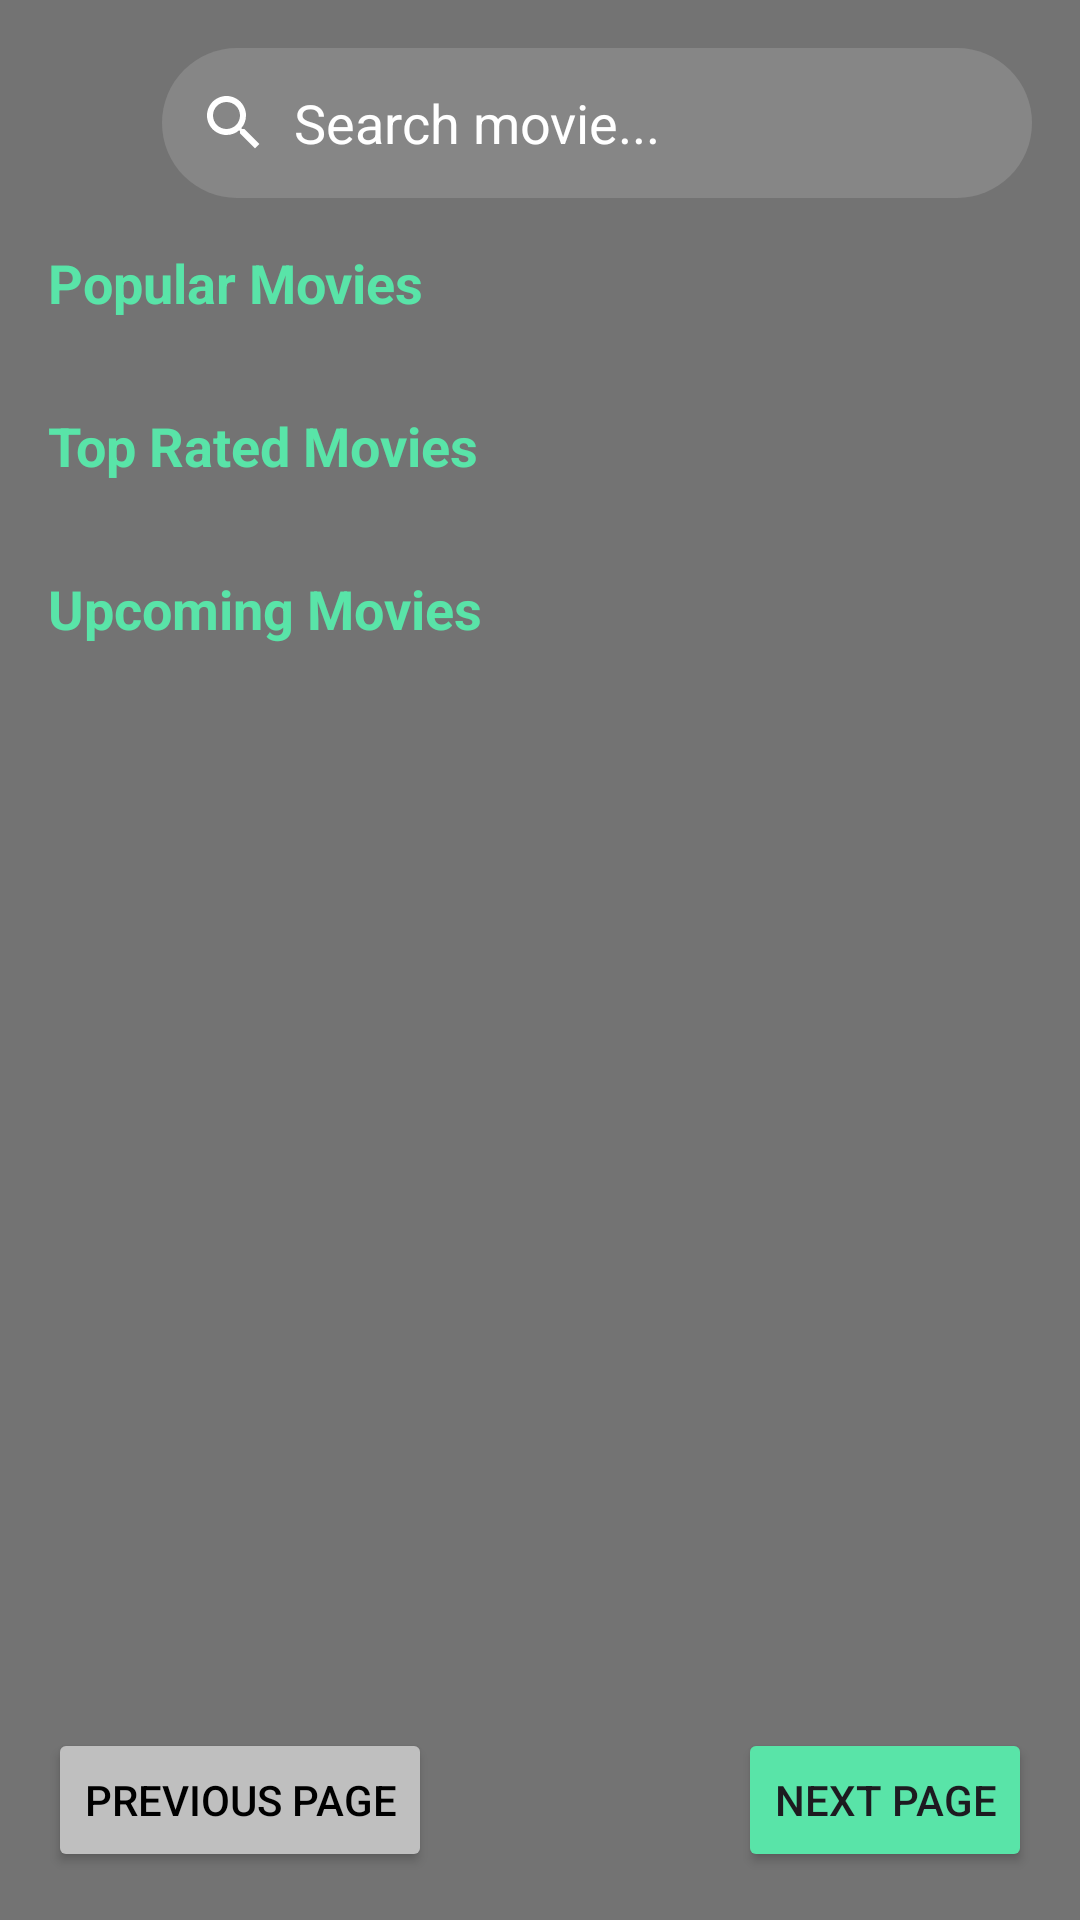

Write the Android layout XML for this screen, with the resource values it uses.
<!-- AndroidManifest.xml: application theme Theme.MovieTestApp -->
<!-- res/layout/fragment_home_movies.xml -->
<?xml version="1.0" encoding="utf-8"?>
<androidx.constraintlayout.widget.ConstraintLayout xmlns:android="http://schemas.android.com/apk/res/android"
    xmlns:tools="http://schemas.android.com/tools"
    android:layout_width="match_parent"
    android:layout_height="match_parent"
    xmlns:app="http://schemas.android.com/apk/res-auto"
    android:background="#737373"
    tools:context=".ui.home.HomeMoviesFragment">

    <ScrollView
        android:layout_width="match_parent"
        android:layout_height="0dp"
        app:layout_constraintTop_toTopOf="parent"
        android:layout_marginBottom="8dp">

        <LinearLayout
            android:layout_width="match_parent"
            android:layout_height="wrap_content"
            android:orientation="vertical">

            <RelativeLayout
                android:layout_width="match_parent"
                android:layout_height="wrap_content"
                android:layout_margin="16dp">

                <ImageView
                    android:id="@+id/filterButton"
                    android:layout_width="30dp"
                    android:layout_height="40dp"
                    android:layout_alignParentStart="true"
                    android:layout_centerVertical="true"
                    android:layout_marginEnd="8dp"
                    android:src="@drawable/ic_filter_list" />

                <EditText
                    android:id="@+id/searchEditText"
                    android:layout_width="match_parent"
                    android:layout_height="50dp"
                    android:ems="10"
                    android:background="@drawable/edit_text_search_movie"
                    android:inputType="text"
                    android:drawableStart="@drawable/search_icon"
                    android:drawablePadding="8dp"
                    android:padding="12dp"
                    android:hint="@string/search_hint"
                    android:textColorHint="@color/white"
                    android:layout_toEndOf="@id/filterButton"/>
        </RelativeLayout>

            <TextView
                android:id="@+id/popularMoviesTextView"
                android:layout_width="match_parent"
                android:layout_height="wrap_content"
                android:text="Popular Movies"
                android:textColor="@color/light_green"
                android:textSize="18sp"
                android:textStyle="bold"
                android:layout_marginStart="16dp"/>

            <androidx.constraintlayout.widget.ConstraintLayout
                android:layout_width="match_parent"
                android:layout_height="wrap_content">

                <androidx.recyclerview.widget.RecyclerView
                    android:id="@+id/recyclerViewPopularMovies"
                    android:layout_width="match_parent"
                    android:layout_height="wrap_content"
                    android:paddingStart="12dp"
                    android:paddingEnd="12dp"
                    app:layout_constraintBottom_toBottomOf="parent"
                    app:layout_constraintEnd_toEndOf="parent"
                    app:layout_constraintStart_toStartOf="parent"
                    app:layout_constraintTop_toTopOf="parent" />
            </androidx.constraintlayout.widget.ConstraintLayout>

            <TextView
                android:id="@+id/topRatedMoviesTextView"
                android:layout_width="match_parent"
                android:layout_height="wrap_content"
                android:layout_marginTop="30dp"
                android:text="Top Rated Movies"
                android:textColor="@color/light_green"
                android:textSize="18sp"
                android:textStyle="bold"
                android:layout_marginStart="16dp"/>

            <androidx.constraintlayout.widget.ConstraintLayout
                android:layout_width="match_parent"
                android:layout_height="wrap_content">

                <androidx.recyclerview.widget.RecyclerView
                    android:id="@+id/recyclerViewTopRatedMovies"
                    android:layout_width="match_parent"
                    android:layout_height="wrap_content"
                    android:paddingStart="12dp"
                    android:paddingEnd="12dp"
                    app:layout_constraintBottom_toBottomOf="parent"
                    app:layout_constraintEnd_toEndOf="parent"
                    app:layout_constraintStart_toStartOf="parent"
                    app:layout_constraintTop_toTopOf="parent" />
            </androidx.constraintlayout.widget.ConstraintLayout>

            <TextView
                android:id="@+id/upcomingMoviesTextView"
                android:layout_width="match_parent"
                android:layout_height="wrap_content"
                android:layout_marginTop="30dp"
                android:text="Upcoming Movies"
                android:textColor="@color/light_green"
                android:textSize="18sp"
                android:textStyle="bold"
                android:layout_marginStart="16dp"/>

            <androidx.constraintlayout.widget.ConstraintLayout
                android:layout_width="match_parent"
                android:layout_height="wrap_content">

                <androidx.recyclerview.widget.RecyclerView
                    android:id="@+id/recyclerViewUpcomingMovies"
                    android:layout_width="match_parent"
                    android:layout_height="wrap_content"
                    android:paddingStart="12dp"
                    android:paddingEnd="12dp"
                    app:layout_constraintBottom_toBottomOf="parent"
                    app:layout_constraintEnd_toEndOf="parent"
                    app:layout_constraintStart_toStartOf="parent"
                    app:layout_constraintTop_toTopOf="parent" />
            </androidx.constraintlayout.widget.ConstraintLayout>

            <TextView
                android:id="@+id/searchResultsTextView"
                android:layout_width="match_parent"
                android:layout_height="wrap_content"
                android:layout_marginTop="30dp"
                android:text="Search Results"
                android:textColor="@color/light_green"
                android:textSize="18sp"
                android:textStyle="bold"
                android:layout_marginStart="16dp"
                android:visibility="gone"/>

            <androidx.constraintlayout.widget.ConstraintLayout
                android:layout_width="match_parent"
                android:layout_height="wrap_content"
                android:visibility="gone"
                android:id="@+id/searchResultsContainer">

                <androidx.recyclerview.widget.RecyclerView
                    android:id="@+id/recyclerViewSearchResults"
                    android:layout_width="match_parent"
                    android:layout_height="wrap_content"
                    android:paddingStart="12dp"
                    android:paddingEnd="12dp"
                    app:layout_constraintBottom_toBottomOf="parent"
                    app:layout_constraintEnd_toEndOf="parent"
                    app:layout_constraintStart_toStartOf="parent"
                    app:layout_constraintTop_toTopOf="parent" />
            </androidx.constraintlayout.widget.ConstraintLayout>

        </LinearLayout>
    </ScrollView>

    <Button
        android:id="@+id/buttonPreviousPage"
        android:layout_width="wrap_content"
        android:layout_height="wrap_content"
        android:text="Previous Page"
        android:backgroundTint="@color/light_grey"
        android:textColor="#000"
        app:layout_constraintStart_toStartOf="parent"
        app:layout_constraintBottom_toBottomOf="parent"
        android:layout_marginStart="16dp"
        android:layout_marginBottom="16dp"/>

    <Button
        android:id="@+id/buttonNextPage"
        android:layout_width="wrap_content"
        android:layout_height="wrap_content"
        android:text="Next Page"
        android:backgroundTint="@color/light_green"
        app:layout_constraintEnd_toEndOf="parent"
        app:layout_constraintBottom_toBottomOf="parent"
        android:layout_marginEnd="16dp"
        android:layout_marginBottom="16dp"/>


</androidx.constraintlayout.widget.ConstraintLayout>
<!-- resources referenced by this layout -->
<resources>
  <color name="light_green">#59e4a8</color>
  <color name="light_grey">#bfbfbf</color>
  <color name="white">#FFFFFFFF</color>
  <!-- drawable edit_text_search_movie (drawable) -->
  <?xml version="1.0" encoding="utf-8"?>
  <layer-list xmlns:android="http://schemas.android.com/apk/res/android">
      <item android:drawable="@android:color/transparent" />
  
      <item>
          <shape
              android:padding="10dp"
              android:shape="rectangle">
  
              <solid android:color="#868686" />
  
              <corners
                  android:bottomLeftRadius="30dp"
                  android:bottomRightRadius="30dp"
                  android:topLeftRadius="30dp"
                  android:topRightRadius="30dp" />
  
          </shape>
      </item>
  </layer-list>
  <!-- drawable search_icon (drawable) -->
  <vector xmlns:android="http://schemas.android.com/apk/res/android" android:height="24dp" android:tint="#FFFFFF" android:viewportHeight="24" android:viewportWidth="24" android:width="24dp">
        
      <path android:fillColor="@android:color/white" android:pathData="M15.5,14h-0.79l-0.28,-0.27C15.41,12.59 16,11.11 16,9.5 16,5.91 13.09,3 9.5,3S3,5.91 3,9.5 5.91,16 9.5,16c1.61,0 3.09,-0.59 4.23,-1.57l0.27,0.28v0.79l5,4.99L20.49,19l-4.99,-5zM9.5,14C7.01,14 5,11.99 5,9.5S7.01,5 9.5,5 14,7.01 14,9.5 11.99,14 9.5,14z"/>
  
  </vector>
  <string name="search_hint">Search movie...</string>
  <style name="Theme.MovieTestApp" parent="Base.Theme.MovieTestApp" />
  <style name="Base.Theme.MovieTestApp" parent="Theme.Material3.DayNight.NoActionBar">
          
          
      </style>
</resources>
